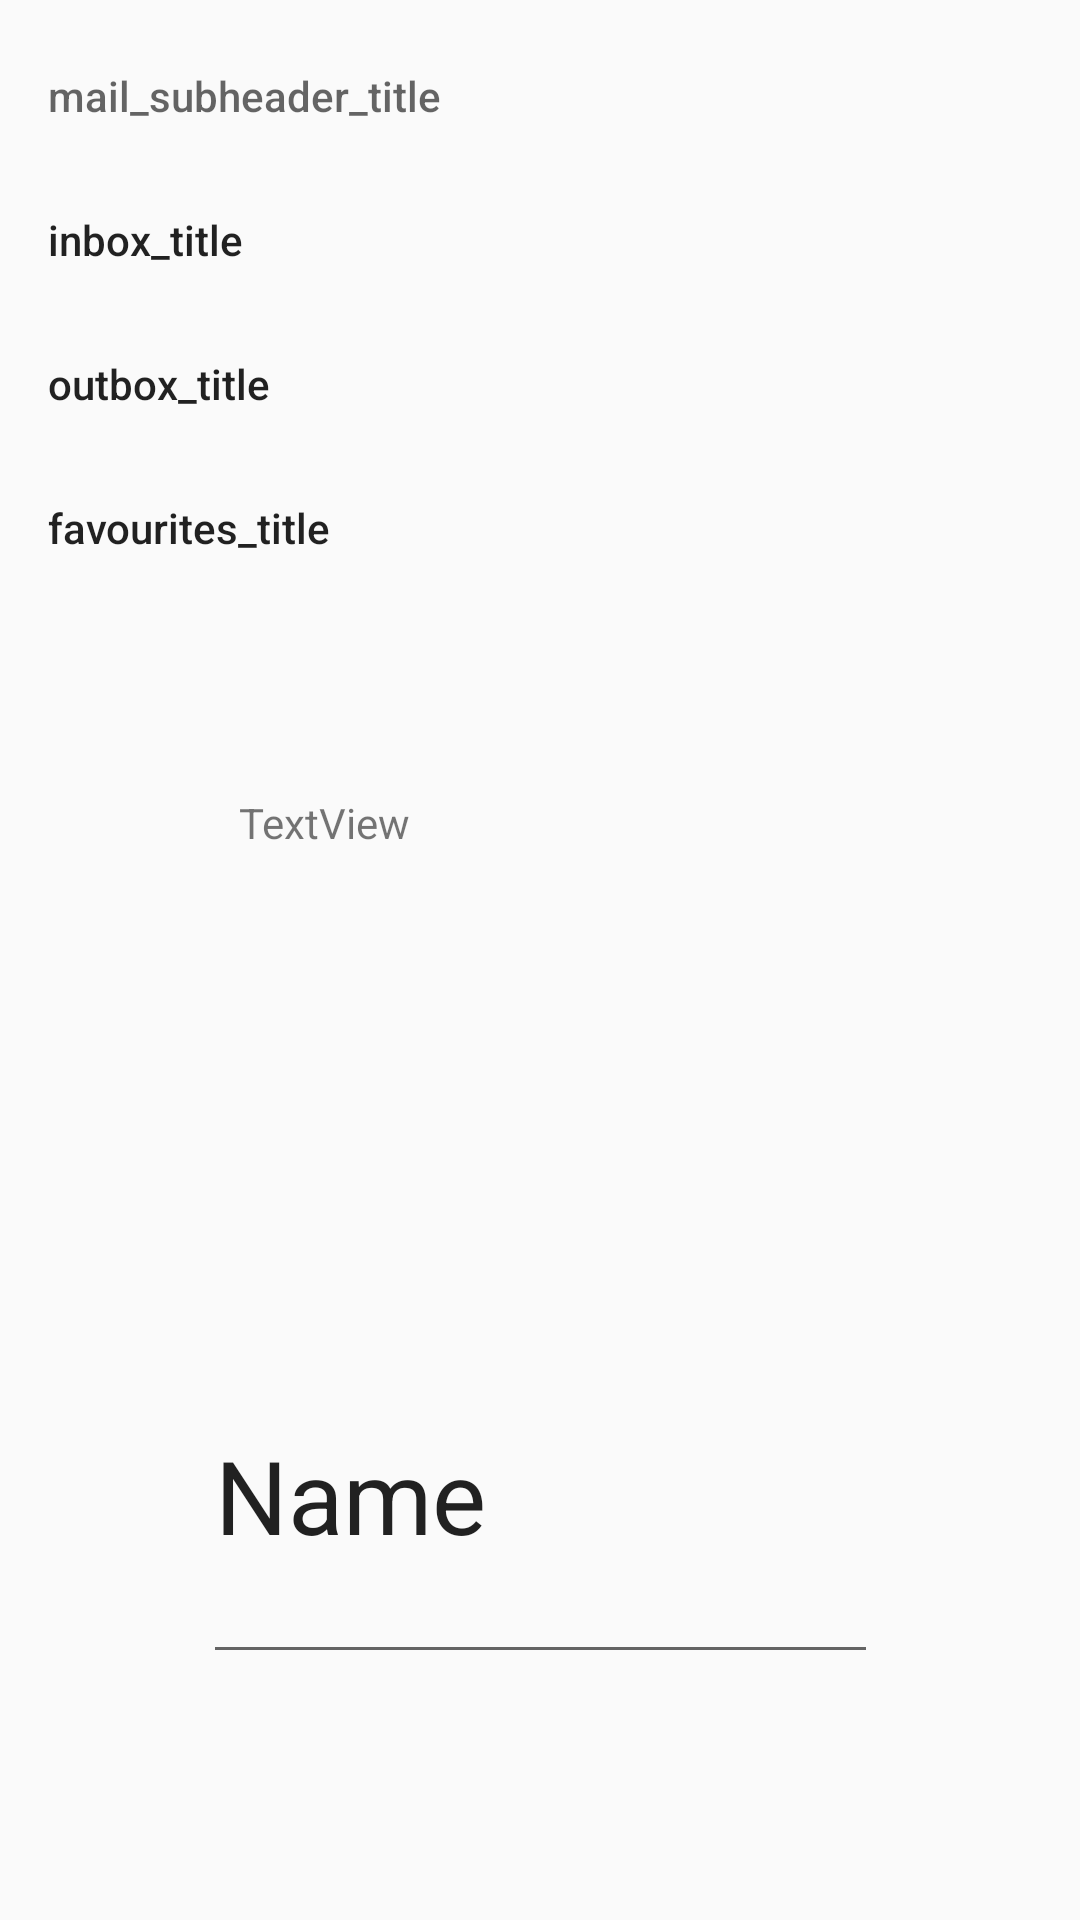

The Android layout XML behind this screen, and the referenced resources:
<!-- AndroidManifest.xml: application theme Theme.AppCompat.DayNight.NoActionBar -->
<!-- res/layout/activity_resultado.xml -->
<?xml version="1.0" encoding="utf-8"?>
<androidx.constraintlayout.widget.ConstraintLayout xmlns:android="http://schemas.android.com/apk/res/android"
    xmlns:app="http://schemas.android.com/apk/res-auto"
    xmlns:tools="http://schemas.android.com/tools"
    android:layout_width="match_parent"
    android:layout_height="match_parent"
    tools:context=".ResultadoActivity">


    <EditText
        android:id="@+id/et_np"
        android:layout_width="225dp"
        android:layout_height="122dp"
        android:autofillHints=""
        android:ems="10"
        android:inputType="textPersonName"
        android:text="@string/name"
        android:textSize="34sp"
        app:layout_constraintBottom_toBottomOf="parent"
        app:layout_constraintEnd_toEndOf="parent"
        app:layout_constraintStart_toStartOf="parent"
        app:layout_constraintTop_toBottomOf="@+id/tv_ca"
        app:layout_constraintVertical_bias="0.424"
        tools:ignore="LabelFor" />

    <TextView
        android:id="@+id/tv_ca"
        android:layout_width="201dp"
        android:layout_height="111dp"
        android:text="@string/textview"
        app:layout_constraintBottom_toBottomOf="parent"
        app:layout_constraintEnd_toEndOf="parent"
        app:layout_constraintStart_toStartOf="parent"
        app:layout_constraintTop_toTopOf="parent" />

    <com.google.android.material.navigation.NavigationView
    app:menu="@menu/navigation_drawer"
        android:layout_height="wrap_content"
        android:layout_width="wrap_content"
        tools:ignore="MissingConstraints" />


</androidx.constraintlayout.widget.ConstraintLayout>
<!-- resources referenced by this layout -->
<resources>
  <string name="name">Name</string>
  <string name="textview">TextView</string>
</resources>
